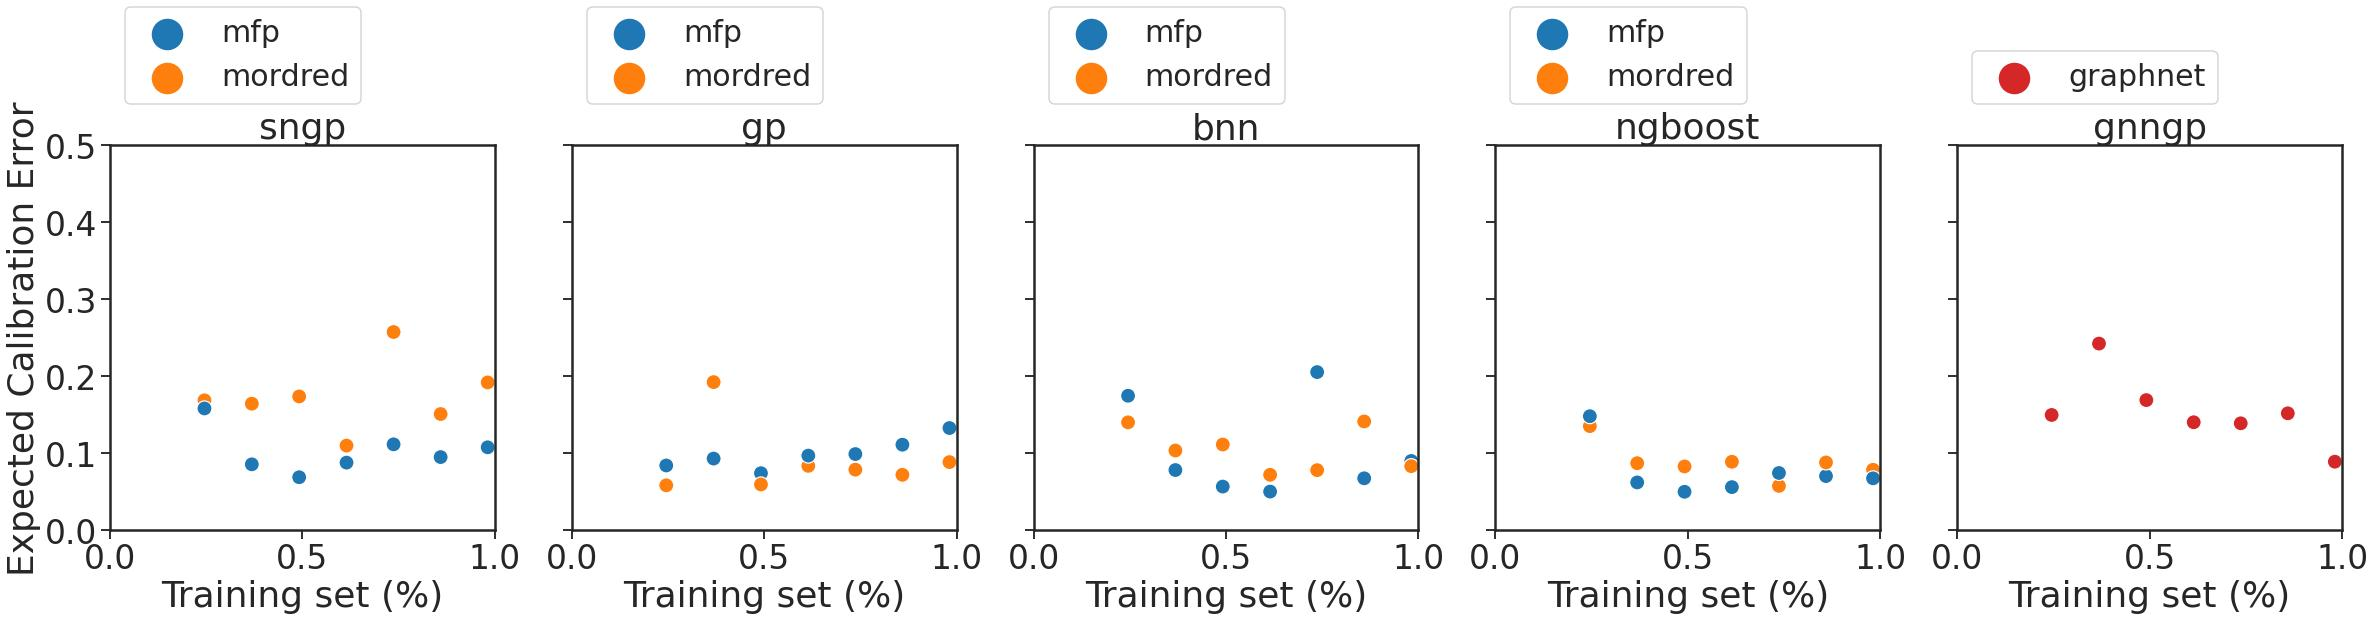

Values plotted in this chart, from the file beside it:
mean, median, kendall, method, feature, statistic
0.1022, 0.09513, 0.1429, sngp, mfp, Expected Calibration Error
0.174, 0.1689, 0.1429, sngp, mordred, Expected Calibration Error
0.09884, 0.09707, 0.8095, gp, mfp, Expected Calibration Error
0.09055, 0.07882, 0.2381, gp, mordred, Expected Calibration Error
0.1034, 0.0783, -0.04762, bnn, mfp, Expected Calibration Error
0.1043, 0.1037, -0.1429, bnn, mordred, Expected Calibration Error
0.07558, 0.06752, -0.04762, ngboost, mfp, Expected Calibration Error
0.08843, 0.08718, -0.4286, ngboost, mordred, Expected Calibration Error
0.1546, 0.1499, -0.5238, gnngp, graphnet, Expected Calibration Error
